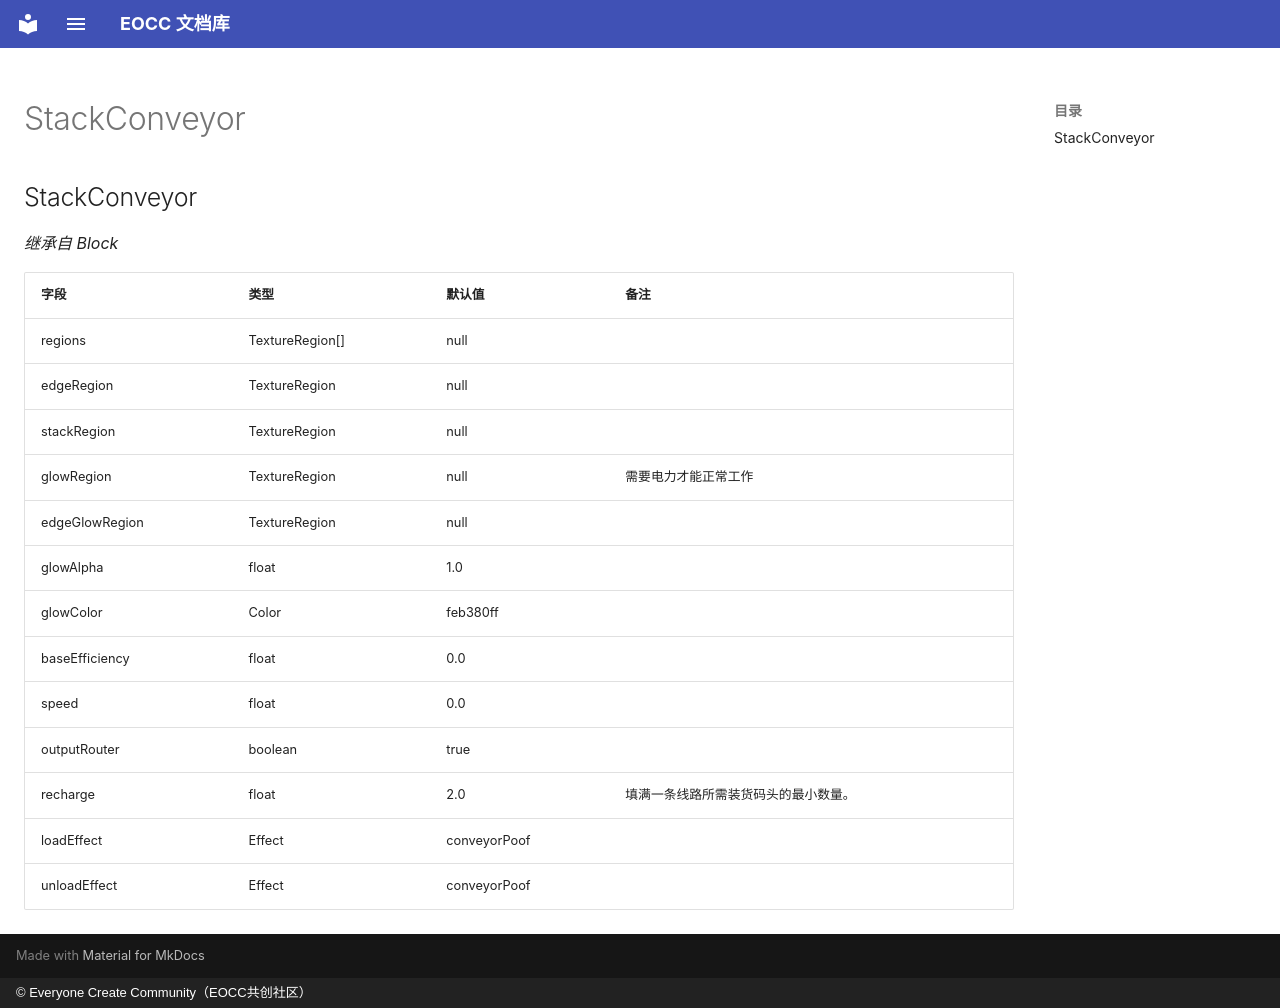

repository: eoccc/eoccc.github.io · page: wiki/mindustry/zh/Modding%20Classes/StackConveyor/index.html · generator: mkdocs · copyright: © Everyone Create Community（EOCC共创社区）

# StackConveyor

## StackConveyor

*继承自 Block*

| 字段 | 类型 | 默认值 | 备注 |
|---|---|---|---|
| regions | TextureRegion[] | null |  |
| edgeRegion | TextureRegion | null |  |
| stackRegion | TextureRegion | null |  |
| glowRegion | TextureRegion | null | 需要电力才能正常工作 |
| edgeGlowRegion | TextureRegion | null |  |
| glowAlpha | float | 1.0 |  |
| glowColor | Color | feb380ff |  |
| baseEfficiency | float | 0.0 |  |
| speed | float | 0.0 |  |
| outputRouter | boolean | true |  |
| recharge | float | 2.0 | 填满一条线路所需装货码头的最小数量。 |
| loadEffect | Effect | conveyorPoof |  |
| unloadEffect | Effect | conveyorPoof |  |
